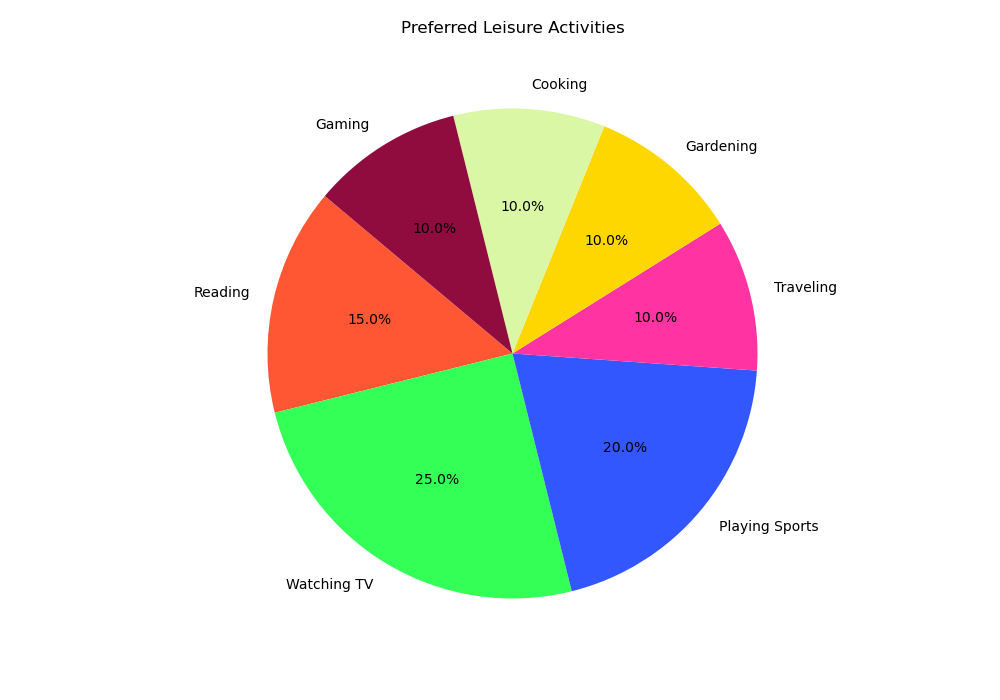

The file beside this chart, header and first rows:
Activity, Percentage, Color
Reading, 15, #FF5733
Watching TV, 25, #33FF57
Playing Sports, 20, #3357FF
Traveling, 10, #FF33A1
Gardening, 10, #FFD700
Cooking, 10, #DAF7A6
Gaming, 10, #900C3F
